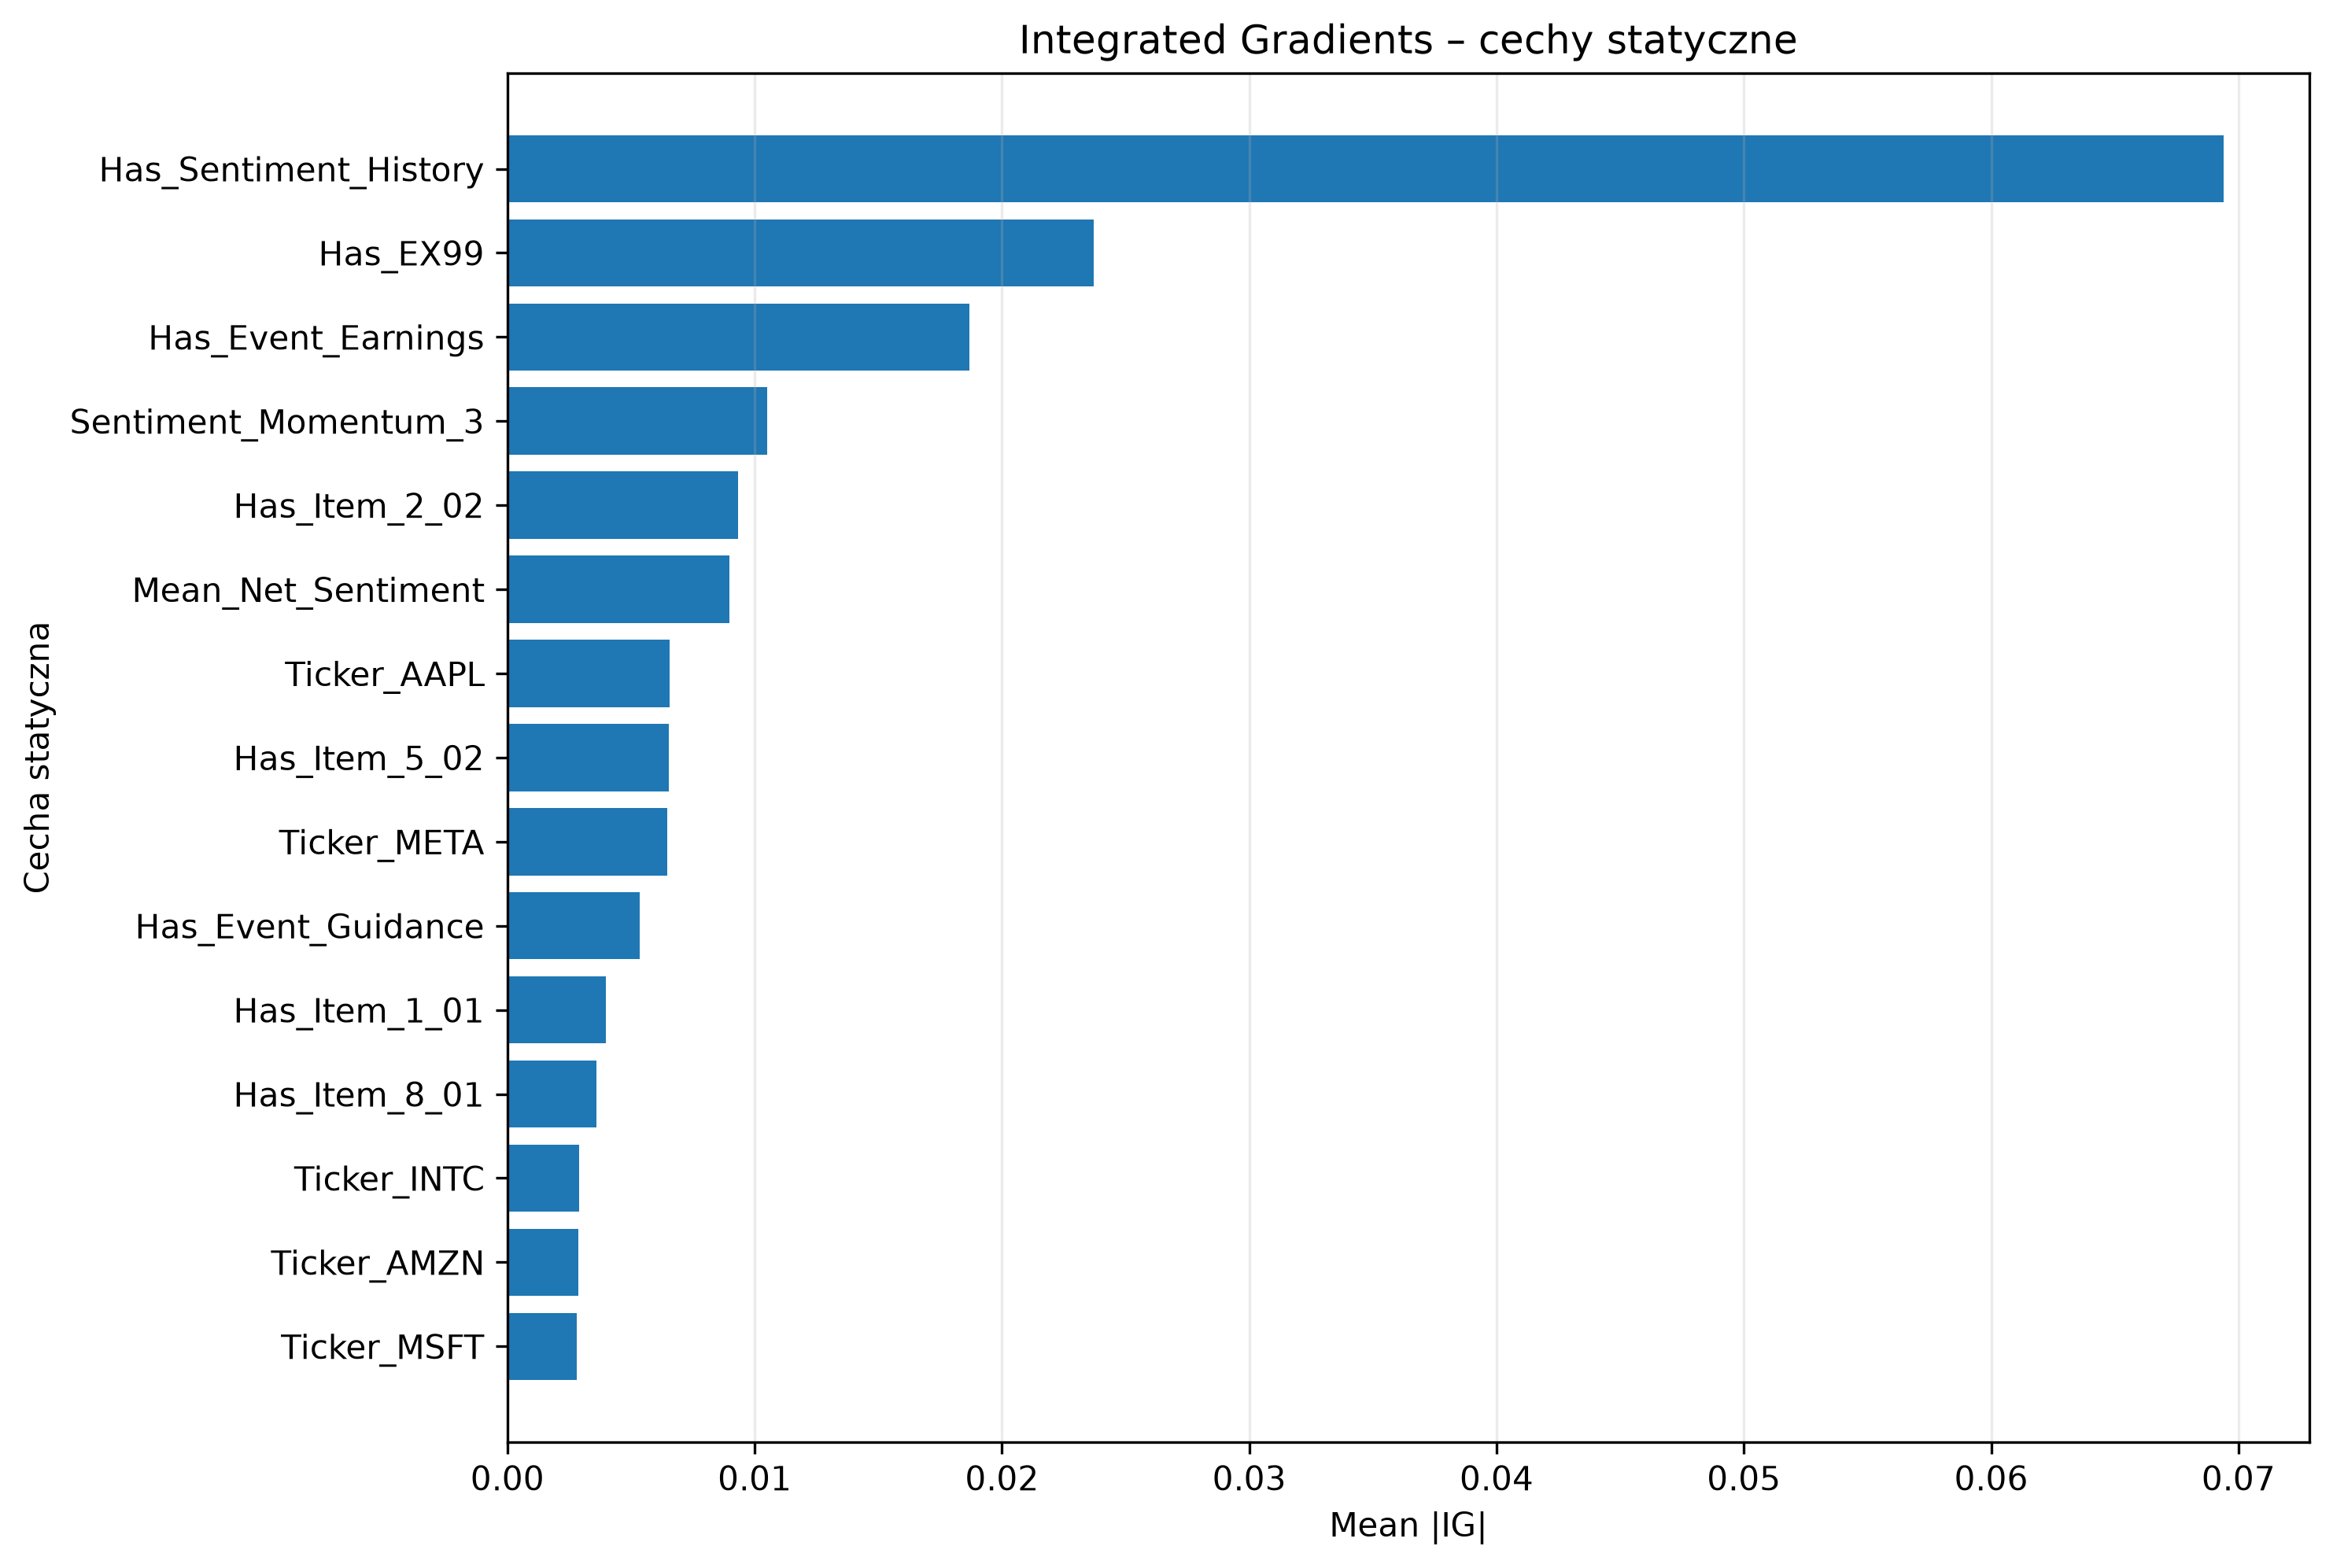

The file beside this chart, header and first rows:
Feature, Mean_Abs_IG, Mean_IG, Positive_Share, Negative_Share
Has_Sentiment_History, 0.0694, -0.0694, 0.0, 1.0
Has_EX99, 0.02371, -0.02371, 0.0, 0.5267
Has_Event_Earnings, 0.01868, -0.01868, 0.0, 0.4467
Sentiment_Momentum_3, 0.0105, 0.003494, 0.6, 0.4
Has_Item_2_02, 0.009317, -0.009176, 0.01333, 0.36
Mean_Net_Sentiment, 0.00897, 0.002099, 0.6467, 0.3533
Ticker_AAPL, 0.006568, 0.006568, 0.06667, 0.0
Has_Item_5_02, 0.006539, -0.006539, 0.0, 0.2333
Ticker_META, 0.006453, -0.006453, 0.0, 0.07333
Has_Event_Guidance, 0.00536, -0.00536, 0.0, 0.22
Has_Item_1_01, 0.00398, 0.00398, 0.08667, 0.0
Has_Item_8_01, 0.003613, -0.003182, 0.06667, 0.18
Ticker_INTC, 0.002904, -0.002904, 0.0, 0.1467
Ticker_AMZN, 0.002877, -0.002877, 0.0, 0.04667
Ticker_MSFT, 0.002814, 0.002814, 0.05333, 0.0
Has_Item_5_03, 0.002518, 0.002518, 0.03333, 0.0
Ticker_AMD, 0.0024, -0.002287, 0.006667, 0.09333
Ticker_NFLX, 0.001794, 0.00178, 0.06667, 0.006667
Ticker_GOOGL, 0.001707, -0.001463, 0.02667, 0.06
Ticker_NVDA, 0.001595, -0.001595, 0.0, 0.06
Has_Item_7_01, 0.001549, 0.00134, 0.1067, 0.02
Has_Item_5_07, 0.001334, -0.001334, 0.0, 0.08667
Has_Event_Buyback, 0.0009917, -0.0009917, 0.0, 0.04667
Ticker_ADBE, 0.000943, 0.000943, 0.04667, 0.0
Ticker_TSLA, 0.0008208, 0.0003326, 0.05333, 0.04
Ticker_QCOM, 0.0006733, 0.0004724, 0.06667, 0.01333
Has_Item_2_01, 0.0005893, -0.0005893, 0.0, 0.02667
Has_Item_2_03, 0.0005295, 0.0005295, 0.02, 0.0
Ticker_AVGO, 0.0004261, 9.029427e-05, 0.04667, 0.02667
Has_Item_1_02, 0.0002408, -0.0002408, 0.0, 0.01333
